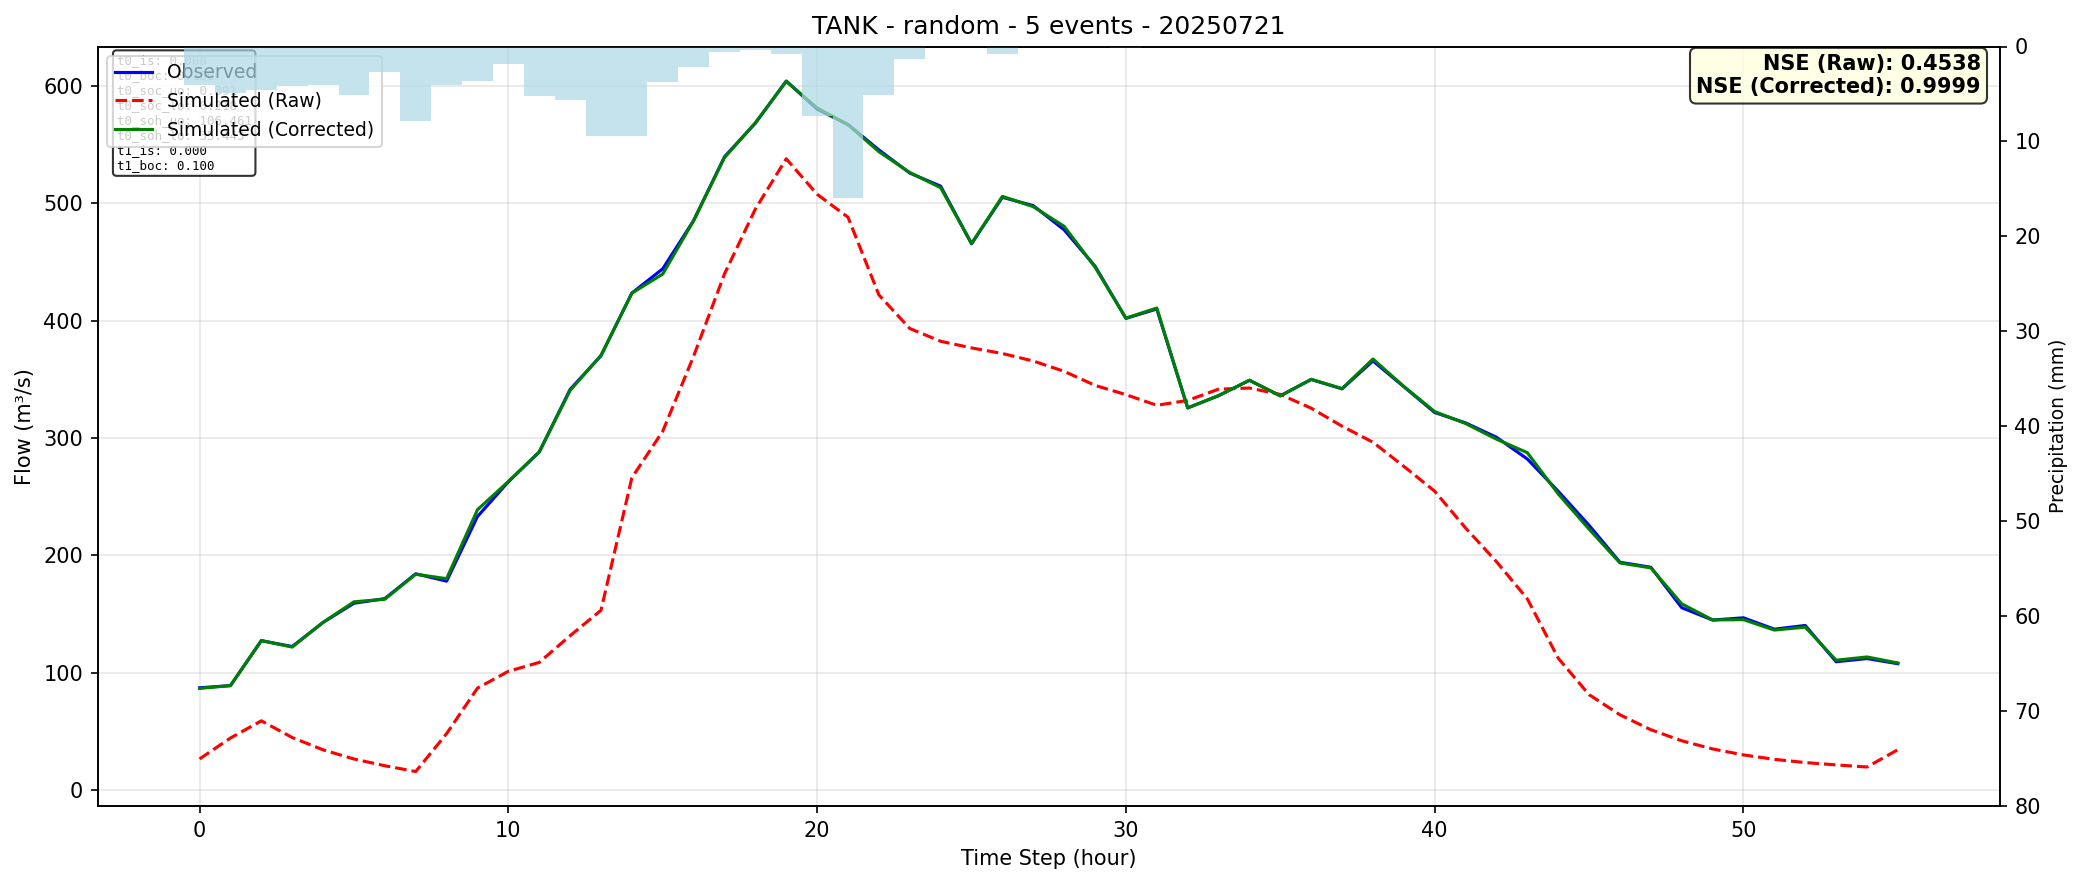

The file beside this chart, header and first rows:
time, observed, simulated_raw, simulated_corrected
0, 87.36, 26.8, 86.83
1, 89.19, 44.61, 89.28
2, 127.5, 59.25, 127.5
3, 122.5, 45.05, 122
4, 143, 34.53, 143.1
5, 159.3, 26.76, 160.6
6, 163.3, 21.01, 162.7
7, 184.4, 16.06, 184
8, 178.1, 48.34, 180.2
9, 233.1, 87.07, 238.9
10, 262.7, 101.4, 263
11, 288.1, 109, 288.1
12, 341.3, 131.7, 340.5
13, 370, 153.3, 370.3
14, 423.4, 266.1, 423.3
15, 444, 305.8, 439.6
16, 485.1, 369.6, 485
17, 539.3, 439.7, 538.7
18, 568, 494.9, 568.3
19, 603.9, 537.7, 603.6
20, 580, 507.5, 580.9
21, 566.9, 487.9, 566.7
22, 545.2, 421.8, 543.7
23, 525.5, 393.2, 526
24, 514.4, 382.3, 513.1
25, 465.3, 376.7, 465.5
26, 504.9, 371.9, 505.7
27, 497.8, 365.5, 496.9
28, 477.2, 356.7, 480.2
29, 446.2, 344.8, 445.4
30, 401.8, 336.9, 402.1
31, 409.8, 327.8, 410.6
32, 325.6, 332, 325.6
33, 336, 341.5, 336.1
34, 349.1, 342.5, 349.1
35, 335.9, 337.1, 335.9
36, 349.8, 325.4, 349.9
37, 341.8, 310, 342.1
38, 365.6, 296.4, 367.2
39, 343.6, 275.9, 343.9
40, 321.7, 254.7, 322.5
41, 312.8, 223.4, 312.3
42, 300.6, 194.7, 299
43, 282.1, 163.1, 287.5
44, 254.7, 112.6, 252.4
45, 225.6, 81.53, 222.4
46, 194.2, 64.36, 193.6
47, 190, 51.65, 189.5
48, 155.5, 42.26, 158.8
49, 145, 35.32, 145.1
50, 146.9, 30.22, 145.4
51, 137.3, 26.46, 136.5
52, 140.4, 23.72, 139
53, 109.5, 21.72, 110.8
54, 112.3, 19.95, 113.6
55, 107.9, 34.67, 108.5
